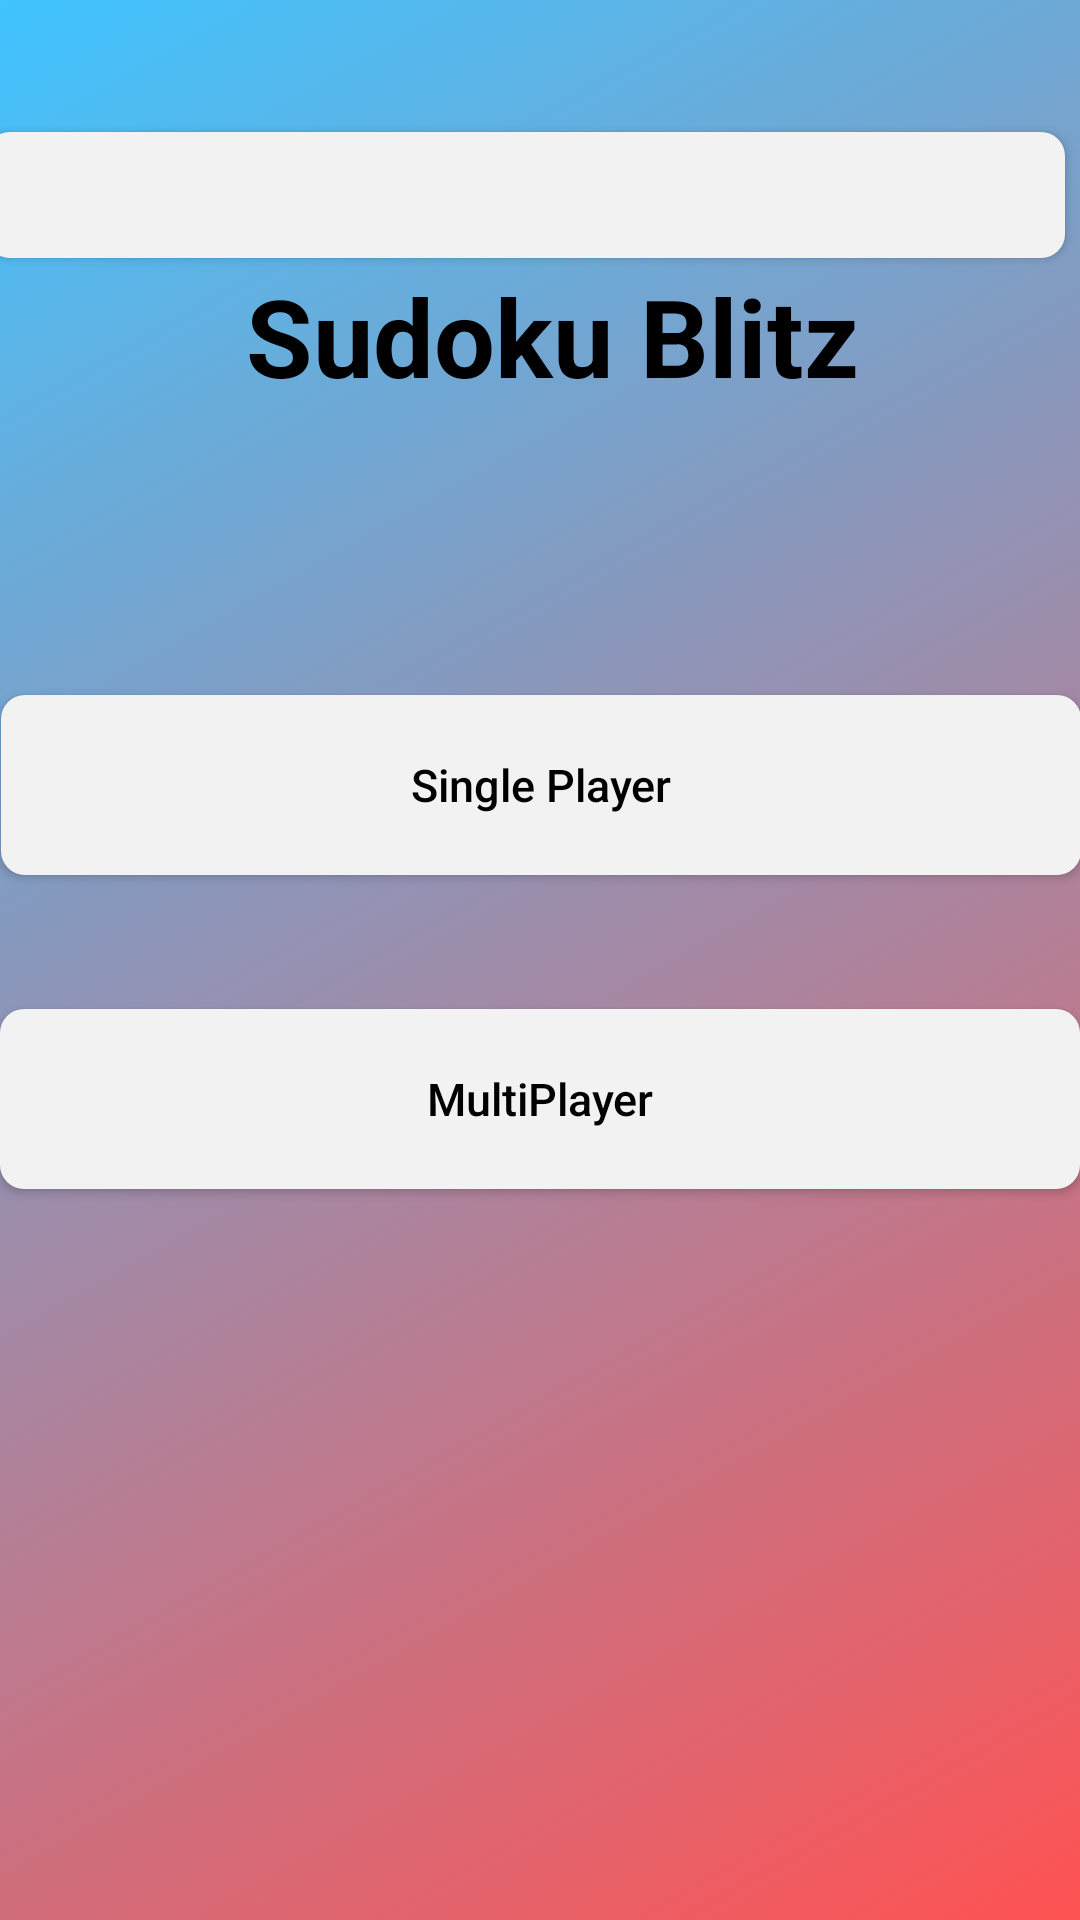

Layout XML and referenced resources for this Android screen:
<!-- AndroidManifest.xml: application theme AppTheme -->
<!-- res/layout/activity_main.xml -->
<?xml version="1.0" encoding="utf-8"?>
<android.support.constraint.ConstraintLayout xmlns:android="http://schemas.android.com/apk/res/android"
    xmlns:app="http://schemas.android.com/apk/res-auto"
    xmlns:tools="http://schemas.android.com/tools"
    android:layout_width="match_parent"
    android:layout_height="match_parent"
    android:background="@drawable/background_gradient_red_blue"
    tools:context=".MainActivity">

    <Button
        android:id="@+id/button"
        style="@style/button_long_normal"
        android:layout_width="wrap_content"
        android:layout_height="wrap_content"
        android:layout_marginStart="8dp"
        android:layout_marginEnd="8dp"
        android:layout_marginBottom="8dp"
        android:onClick="clickSinglePlayer"
        android:text="@string/SinglePlayer"
        app:layout_constraintBottom_toBottomOf="parent"
        app:layout_constraintEnd_toEndOf="parent"
        app:layout_constraintHorizontal_bias="0.488"
        app:layout_constraintStart_toStartOf="parent"
        app:layout_constraintTop_toTopOf="parent"
        app:layout_constraintVertical_bias="0.405" />

    <Button
        android:id="@+id/button2"
        style="@style/button_long_normal"
        android:layout_width="wrap_content"
        android:layout_height="wrap_content"
        android:layout_marginStart="8dp"
        android:layout_marginTop="8dp"
        android:layout_marginEnd="8dp"
        android:layout_marginBottom="8dp"
        android:onClick="clickMultiplayer"
        android:text="@string/MultiPlayer"
        app:layout_constraintBottom_toBottomOf="parent"
        app:layout_constraintEnd_toEndOf="parent"
        app:layout_constraintStart_toStartOf="parent"
        app:layout_constraintTop_toBottomOf="@+id/button"
        app:layout_constraintVertical_bias="0.135" />

    <Button
        android:id="@+id/button3"
        style="@style/button_round_setting"
        android:layout_width="wrap_content"
        android:layout_height="42dp"
        android:layout_marginStart="8dp"
        android:layout_marginTop="44dp"
        android:layout_marginEnd="8dp"
        android:onClick="clickSettings"
        app:layout_constraintEnd_toEndOf="parent"
        app:layout_constraintHorizontal_bias="0.82"
        app:layout_constraintStart_toStartOf="parent"
        app:layout_constraintTop_toTopOf="parent" />

    <TextView
        android:id="@+id/textView3"
        style="@style/title_font"
        android:layout_width="wrap_content"
        android:layout_height="wrap_content"
        android:layout_marginStart="8dp"
        android:layout_marginBottom="8dp"
        android:text="@string/SudokuBlitz"
        app:layout_constraintBottom_toTopOf="@+id/button"
        app:layout_constraintEnd_toEndOf="parent"
        app:layout_constraintStart_toStartOf="parent"
        app:layout_constraintTop_toTopOf="parent" />

</android.support.constraint.ConstraintLayout>
<!-- resources referenced by this layout -->
<resources>
  <!-- drawable background_gradient_red_blue (drawable) -->
  <?xml version="1.0" encoding="utf-8"?>
  <selector xmlns:android="http://schemas.android.com/apk/res/android">
  <item>
      <shape>
          <gradient
              android:angle="135"
              android:startColor="@color/secondaryColor"
              android:endColor="@color/primaryColor"
              android:type="linear"/>
      </shape>
  </item>
  </selector>
  <string name="MultiPlayer">MultiPlayer</string>
  <string name="SinglePlayer">Single Player</string>
  <string name="SudokuBlitz">Sudoku Blitz</string>
  <style name="button_long_normal" parent="Widget.AppCompat.Button">
          <item name="android:textColor">@color/black</item>
          <item name="android:textSize">15sp</item>
          <item name="android:elevation">3dp</item>
          <item name="android:textAllCaps">false</item>
          <item name="android:fontFamily">sans-serif-medium</item>
          <item name="android:background">@drawable/button_long_normal</item>
      </style>
  <style name="title_font">
          <item name="android:textColor">@color/black</item>
          <item name="android:textSize">36sp</item>
          <item name="android:fontFamily">sans-serif</item>
          <item name="android:textStyle">bold</item>
      </style>
  <style name="AppTheme" parent="Theme.AppCompat.Light.NoActionBar">
          
          <item name="colorPrimary">@color/primaryColor</item>
          <item name="colorPrimaryDark">@color/primaryDarkColor</item>
          <item name="colorAccent">@color/secondaryColor</item>
          <item name="windowActionBar">false</item>
          <item name="windowNoTitle">true</item>
          <item name="buttonStyle">@style/button_long_normal</item>
      </style>
  <color name="secondaryColor">#ff5252</color>
  <color name="primaryColor">#40c4ff</color>
  <color name="black">#000000</color>
  <!-- drawable button_long_normal (drawable) -->
  <?xml version="1.0" encoding="utf-8"?>
  <shape xmlns:android="http://schemas.android.com/apk/res/android" android:shape="rectangle">
      <size android:height="60dp"
          android:width="360dp" />
      <solid android:color="@color/buttonPrimaryColor"/>
      <corners android:radius= "8dp" />
  </shape>
  <color name="primaryDarkColor">#0094cc</color>
  <color name="buttonPrimaryColor">#f2f2f2</color>
</resources>
